Run: headless pygame with SDL's dummy video driver; simulated clock (each Clock.tick advances the game by its frame time, no real sleeping); random seed 0; keys injected as events and as key.get_pressed() state; mouse plan: one left click at the window centre at the start of phase 2, then a move to the lower-right quarter at the start of phase 3.
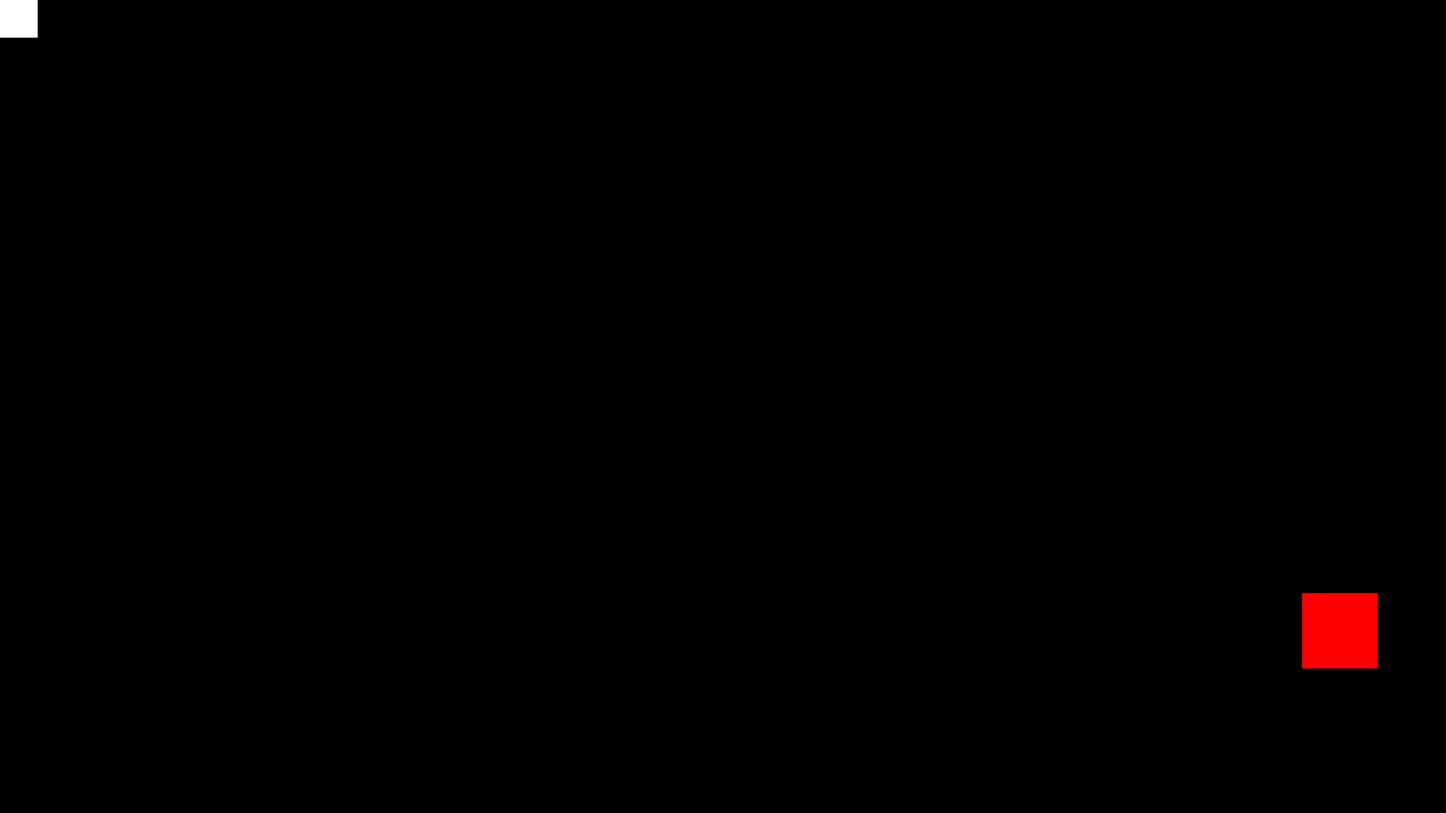
Frame 1 of 4 · flips 1–60 · no input
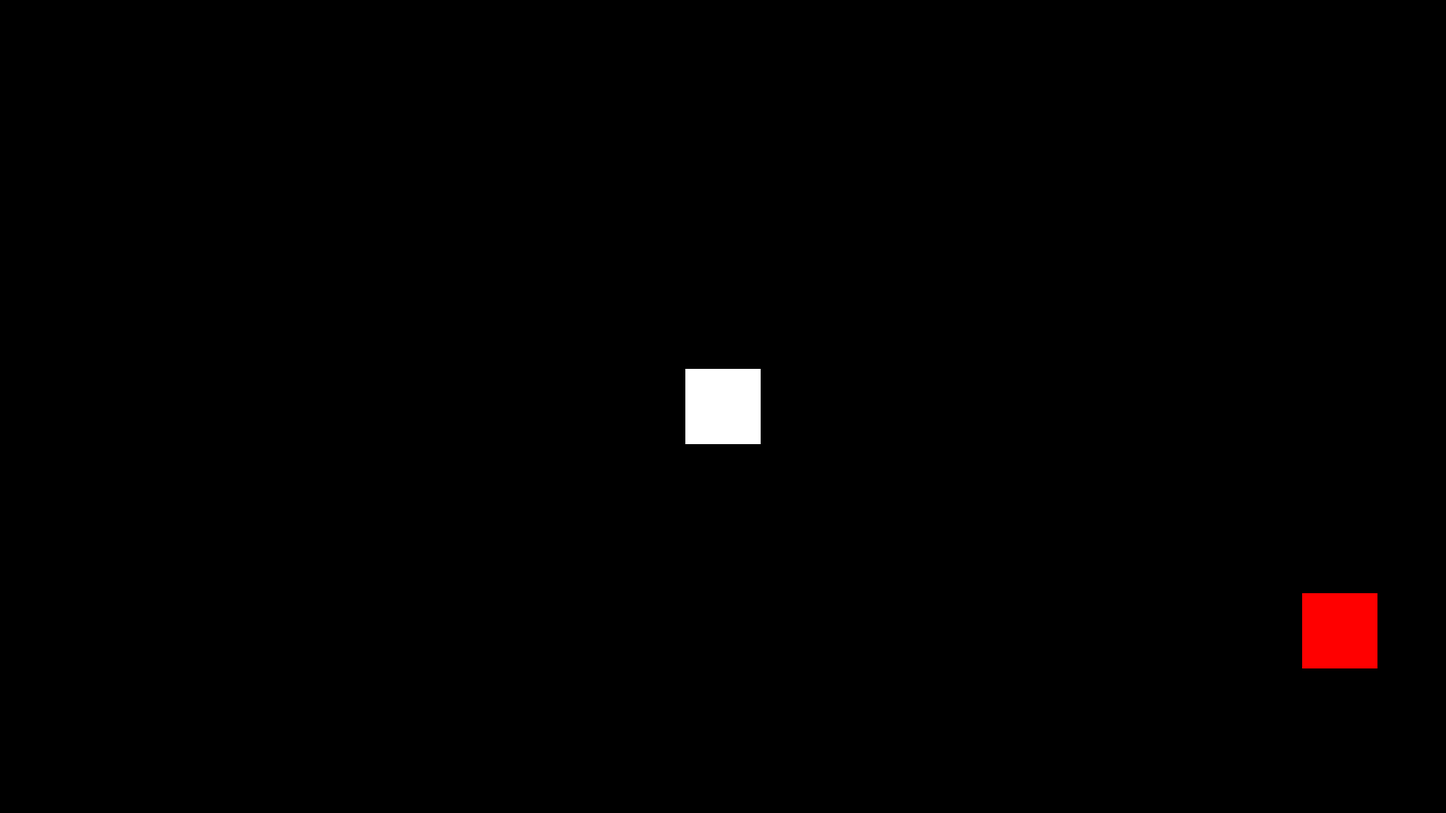
Frame 2 of 4 · flips 61–180 · clicked the window centre · tapped SPACE, RETURN · held RIGHT (→), D
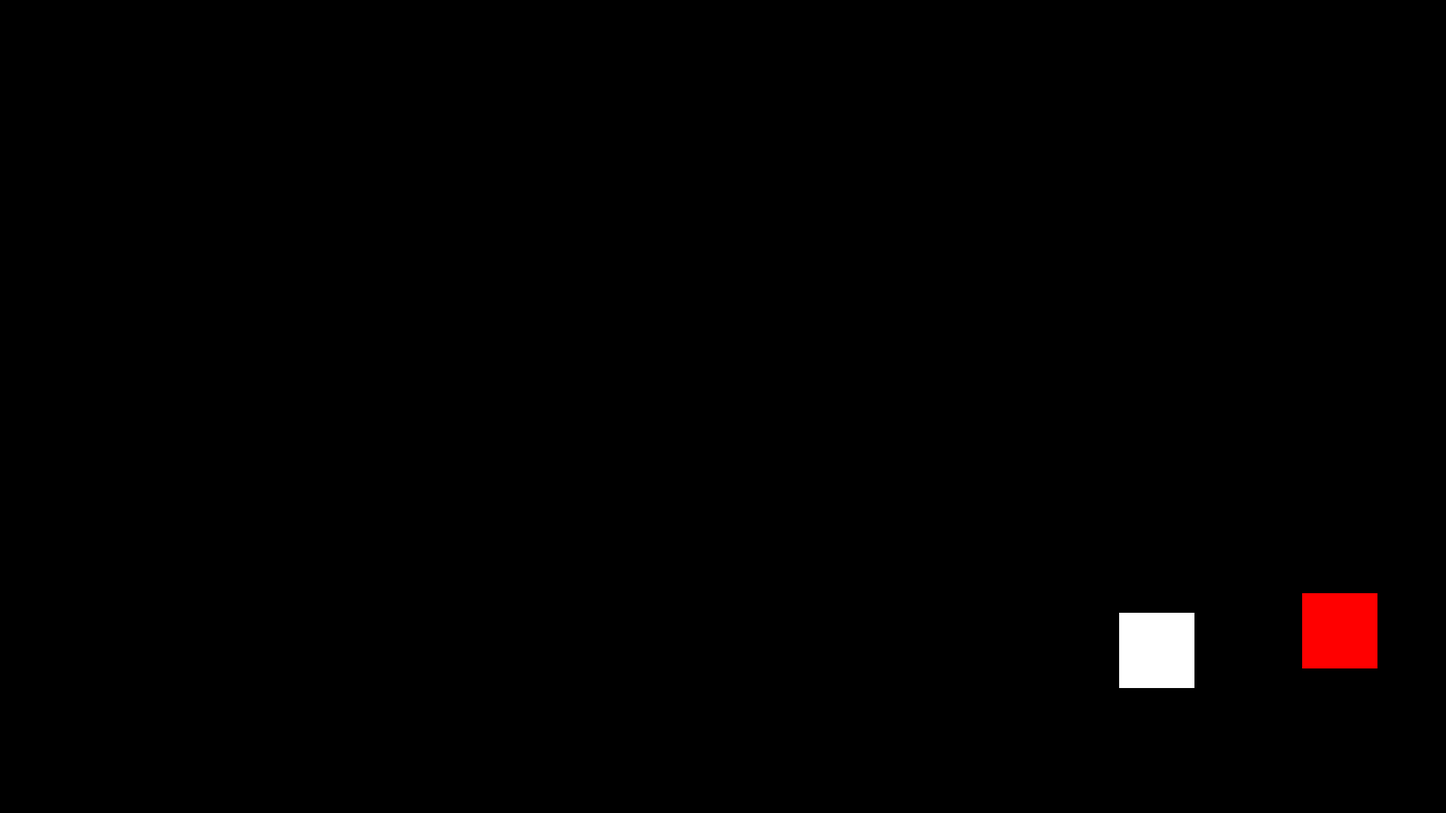
Frame 3 of 4 · flips 181–300 · moved the mouse to the lower-right quarter · held DOWN (↓), S
Frame 4 of 4 · flips 301–420 · held LEFT (←), A, UP (↑), W · screen unchanged from frame 3, image omitted

The pygame program that drew these frames:

import pygame
import random

pygame.init()


class Enemy:
    
    def __init__(self, screenX, screenY, radius, color):
        self.screenX = screenX
        self.screenY = screenY
        self.radius = radius
        self.color = color
        self.posX = random.randint(0, screenX)
        self.posY = random.randint(0, screenY)
        self.width = 100
        self.height = 100
        
    def Spawn(self, surface):
        pygame.draw.rect(screen,red, pygame.Rect(self.posX, self.posY, self.width, self.height))    
    
class Player:
    
    def __init__(self, x, y, radius, color):
        self.x = x
        self.y = y
        self.radius = radius
        self.color = color
        self.width = 100
        self.height = 100

    def move(self, surface, posX, posY):
        pygame.draw.rect(surface, self.color, pygame.Rect(posX-50,posY-50, self.width, self.height))
        


screenX = 1920
screenY = 1080
screen = pygame.display.set_mode((screenX,screenY))
pygame.display.set_caption("Spaceship Game")
white = (255,255,255)
black = (0,0,0)
red = (255,0,0)
center_x = screenX//2
center_Y = screenY//2
radius = 75
border = 2
player = Player(center_x,center_Y, radius, white)
enemy = Enemy(screenX , screenY, radius, red)
clock = pygame.time.Clock()

running = True
while running:
    for event in pygame.event.get():
        if event.type == pygame.QUIT:
            running = False
    mouseX, mouseY = pygame.mouse.get_pos()
    screen.fill(black)
    enemy.Spawn(screen)
    player.move(screen,mouseX,mouseY)
    pygame.display.update()
    
    clock.tick(60)

pygame.quit()
